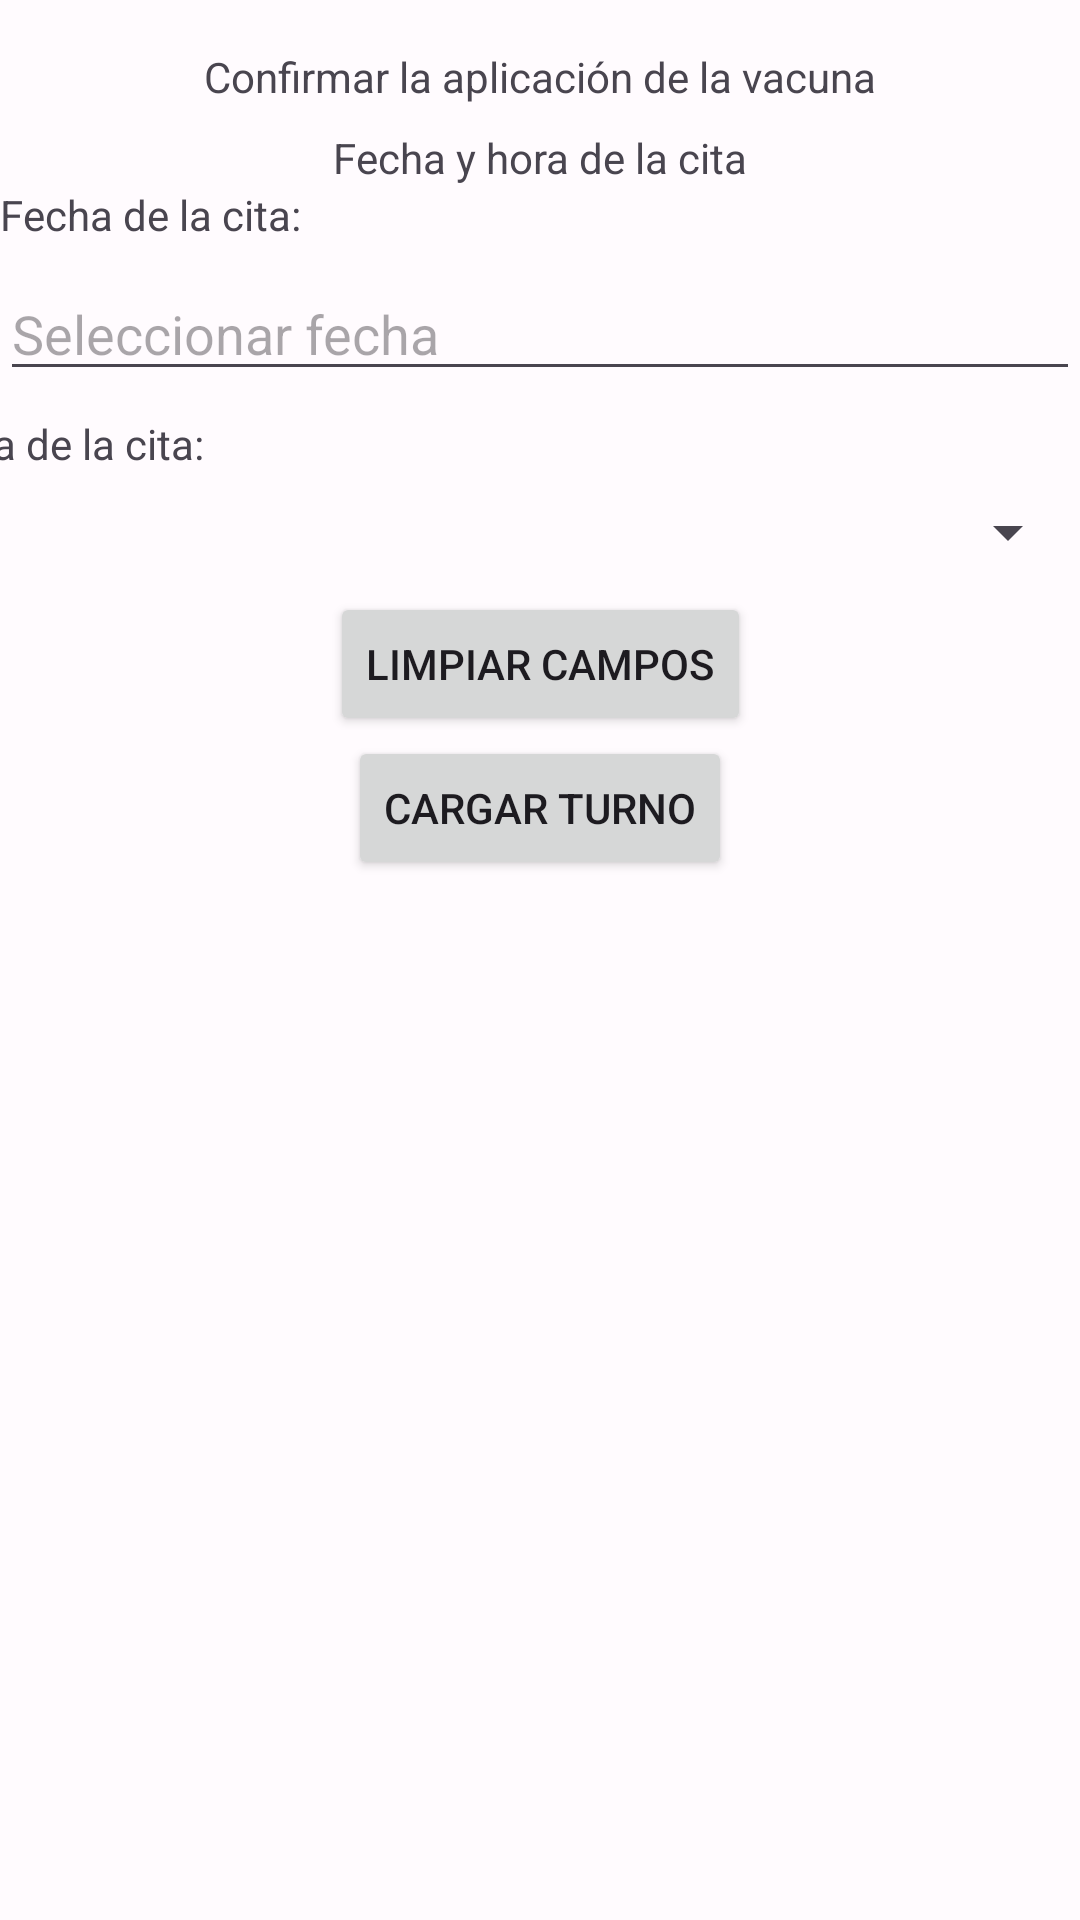

Reconstruct the res/layout file that produces this screen, plus the resources it refers to.
<!-- AndroidManifest.xml: application theme Theme.VacunatorioApp4 -->
<!-- res/layout/fragment_aplicacion.xml -->
<?xml version="1.0" encoding="utf-8"?>
<androidx.constraintlayout.widget.ConstraintLayout xmlns:android="http://schemas.android.com/apk/res/android"
    xmlns:app="http://schemas.android.com/apk/res-auto"
    xmlns:tools="http://schemas.android.com/tools"
    android:layout_width="match_parent"
    android:layout_height="match_parent">

    
    <TextView
        android:id="@+id/tvTitle"
        android:layout_width="wrap_content"
        android:layout_height="wrap_content"
        android:layout_marginTop="16dp"
        android:text="Confirmar la aplicación de la vacuna"
        app:layout_constraintEnd_toEndOf="parent"
        app:layout_constraintStart_toStartOf="parent"
        app:layout_constraintTop_toTopOf="parent" />

    
    <TextView
        android:id="@+id/tvDiaYHoraCita"
        android:layout_width="wrap_content"
        android:layout_height="wrap_content"
        android:layout_marginTop="8dp"
        android:text="Fecha y hora de la cita"
        app:layout_constraintEnd_toEndOf="parent"
        app:layout_constraintStart_toStartOf="parent"
        app:layout_constraintTop_toBottomOf="@+id/tvTitle" />

    <TextView
        android:id="@+id/tvFechaCita"
        android:layout_width="wrap_content"
        android:layout_height="wrap_content"
        android:text="Fecha de la cita:"
        app:layout_constraintStart_toStartOf="parent"
        app:layout_constraintTop_toBottomOf="@+id/tvDiaYHoraCita" />

    <EditText
        android:id="@+id/etdFecha"
        android:layout_width="0dp"
        android:layout_height="wrap_content"
        android:layout_marginTop="8dp"
        android:focusable="false"
        android:hint="Seleccionar fecha"
        android:inputType="none"
        app:layout_constraintEnd_toEndOf="parent"
        app:layout_constraintStart_toStartOf="parent"
        app:layout_constraintTop_toBottomOf="@+id/tvFechaCita" />

    <TextView
        android:id="@+id/tvHoraCita"
        android:layout_width="wrap_content"
        android:layout_height="wrap_content"
        android:layout_marginTop="8dp"
        android:layout_marginEnd="317dp"
        android:text="Hora de la cita:"
        app:layout_constraintEnd_toEndOf="parent"
        app:layout_constraintStart_toStartOf="parent"
        app:layout_constraintTop_toBottomOf="@+id/etdFecha" />

    <Spinner
        android:id="@+id/spnHorarios"
        android:layout_width="0dp"
        android:layout_height="wrap_content"
        android:layout_marginTop="8dp"
        app:layout_constraintEnd_toEndOf="parent"
        app:layout_constraintStart_toStartOf="parent"
        app:layout_constraintTop_toBottomOf="@+id/tvHoraCita" />

    
    <Button
        android:id="@+id/btnLimpiar"
        android:layout_width="wrap_content"
        android:layout_height="wrap_content"
        android:layout_marginTop="8dp"
        android:text="Limpiar campos"
        app:layout_constraintEnd_toEndOf="parent"
        app:layout_constraintStart_toStartOf="parent"
        app:layout_constraintTop_toBottomOf="@+id/spnHorarios" />

    <Button
        android:id="@+id/btnCargarTurno"
        android:layout_width="wrap_content"
        android:layout_height="wrap_content"
        android:text="Cargar turno"
        app:layout_constraintEnd_toEndOf="parent"
        app:layout_constraintStart_toStartOf="parent"
        app:layout_constraintTop_toBottomOf="@+id/btnLimpiar" />

    <Button
        android:id="@+id/btnConfirmarAplicacion"
        android:layout_width="wrap_content"
        android:layout_height="wrap_content"
        android:text="Confirmar aplicación"
        android:visibility="gone"
        app:layout_constraintEnd_toEndOf="parent"
        app:layout_constraintStart_toStartOf="parent"
        app:layout_constraintTop_toBottomOf="@+id/btnCargarTurno" />
</androidx.constraintlayout.widget.ConstraintLayout>
<!-- resources referenced by this layout -->
<resources>
  <style name="Theme.VacunatorioApp4" parent="Theme.Material3.DayNight.NoActionBar">
          
          <item name="colorPrimary">@color/colorPrimary</item>
          <item name="colorOnPrimary">@color/colorOnPrimary</item>
          <item name="colorPrimaryContainer">@color/colorPrimaryContainer</item>
          <item name="colorOnPrimaryContainer">@color/colorOnPrimaryContainer</item>
  
          <item name="colorSecondary">@color/colorSecondary</item>
          <item name="colorOnSecondary">@color/colorOnSecondary</item>
          <item name="colorSecondaryContainer">@color/colorSecondaryContainer</item>
          <item name="colorOnSecondaryContainer">@color/colorOnSecondaryContainer</item>
  
          
          <item name="android:colorBackground">@color/colorBackground</item>
          <item name="colorOnBackground">@color/colorOnBackground</item>
          <item name="colorSurface">@color/colorSurface</item>
          <item name="colorOnSurface">@color/colorOnSurface</item>
  
          
          <item name="colorError">@color/colorError</item>
          <item name="colorOnError">@color/colorOnError</item>
      </style>
  <color name="colorPrimary">#6750A4</color>
  <color name="colorOnPrimary">#FFFFFF</color>
  <color name="colorPrimaryContainer">#EADDFF</color>
  <color name="colorOnPrimaryContainer">#21005D</color>
  <color name="colorSecondary">#625B71</color>
  <color name="colorOnSecondary">#FFFFFF</color>
  <color name="colorSecondaryContainer">#E8DEF8</color>
  <color name="colorOnSecondaryContainer">#1D192B</color>
  <color name="colorBackground">#FFFBFE</color>
  <color name="colorOnBackground">#1C1B1F</color>
  <color name="colorSurface">#FFFBFE</color>
  <color name="colorOnSurface">#1C1B1F</color>
  <color name="colorError">#B3261E</color>
  <color name="colorOnError">#FFFFFF</color>
</resources>
